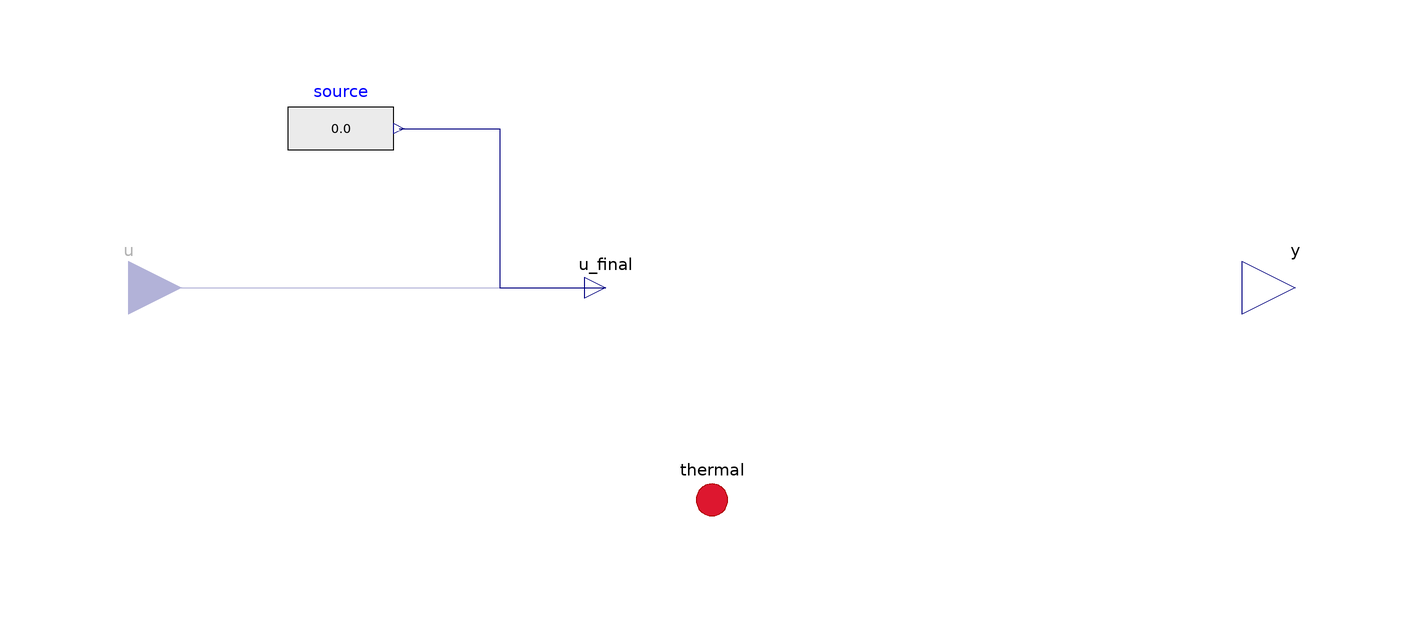

The component connection diagram of the Modelica model below, drawn from its own Placement and Line annotations.

partial model PartialCondition "Partial model for a thermal condition"

          extends FCSys.BaseClasses.Icons.Conditions.Single;

          parameter Boolean internal=true "Use internal specification"
            annotation (
            HideResult=true,
            choices(__Dymola_checkBox=true),
            Dialog(group="Specification"));

          replaceable Modelica.Blocks.Sources.RealExpression source if internal
            constrainedby Modelica.Blocks.Interfaces.SO
            "Source of internal specification" annotation (
            __Dymola_choicesFromPackage=true,
            Dialog(group="Specification",enable=internal),
            Placement(transformation(
                extent={{-10,-10},{10,10}},
                rotation=0,
                origin={-70,30})));

          constant ConditionType conditionType "Type of condition";
          // Note:  This is included so that the type of condition is recorded with
          // the results.

          Connectors.RealInput u if not internal "Value of specified condition"
            annotation (Placement(transformation(
                extent={{-10,-10},{10,10}},
                rotation=0,
                origin={-110,0})));

          Connectors.RealOutput y "Measurement expression" annotation (Dialog(
                group="Measurement"), Placement(transformation(
                extent={{-10,-10},{10,10}},
                rotation=0,
                origin={110,0}), iconTransformation(
                extent={{-10,-10},{10,10}},
                rotation=0,
                origin={110,0})));

          Connectors.ThermalDiffusion thermal
            "Connector to transport material, momentum, and energy of a single species"
            annotation (Placement(transformation(extent={{-10,-50},{10,-30}})));

        protected
          Connectors.RealOutputInternal u_final
            "Final value of specified condition" annotation (Placement(
                transformation(
                extent={{-10,-10},{10,10}},
                rotation=0,
                origin={-20,0})));

        equation
          connect(u, u_final) annotation (Line(
              points={{-110,5.55112e-16},{-62,-4.87687e-22},{-62,5.55112e-16},{
                  -20,5.55112e-16}},
              color={0,0,127},
              smooth=Smooth.None));

          connect(source.y, u_final) annotation (Line(
              points={{-59,30},{-40,30},{-40,5.55112e-16},{-20,5.55112e-16}},
              color={0,0,127},
              smooth=Smooth.None));

          annotation (defaultComponentName="thermal", Diagram(graphics));
        end PartialCondition;